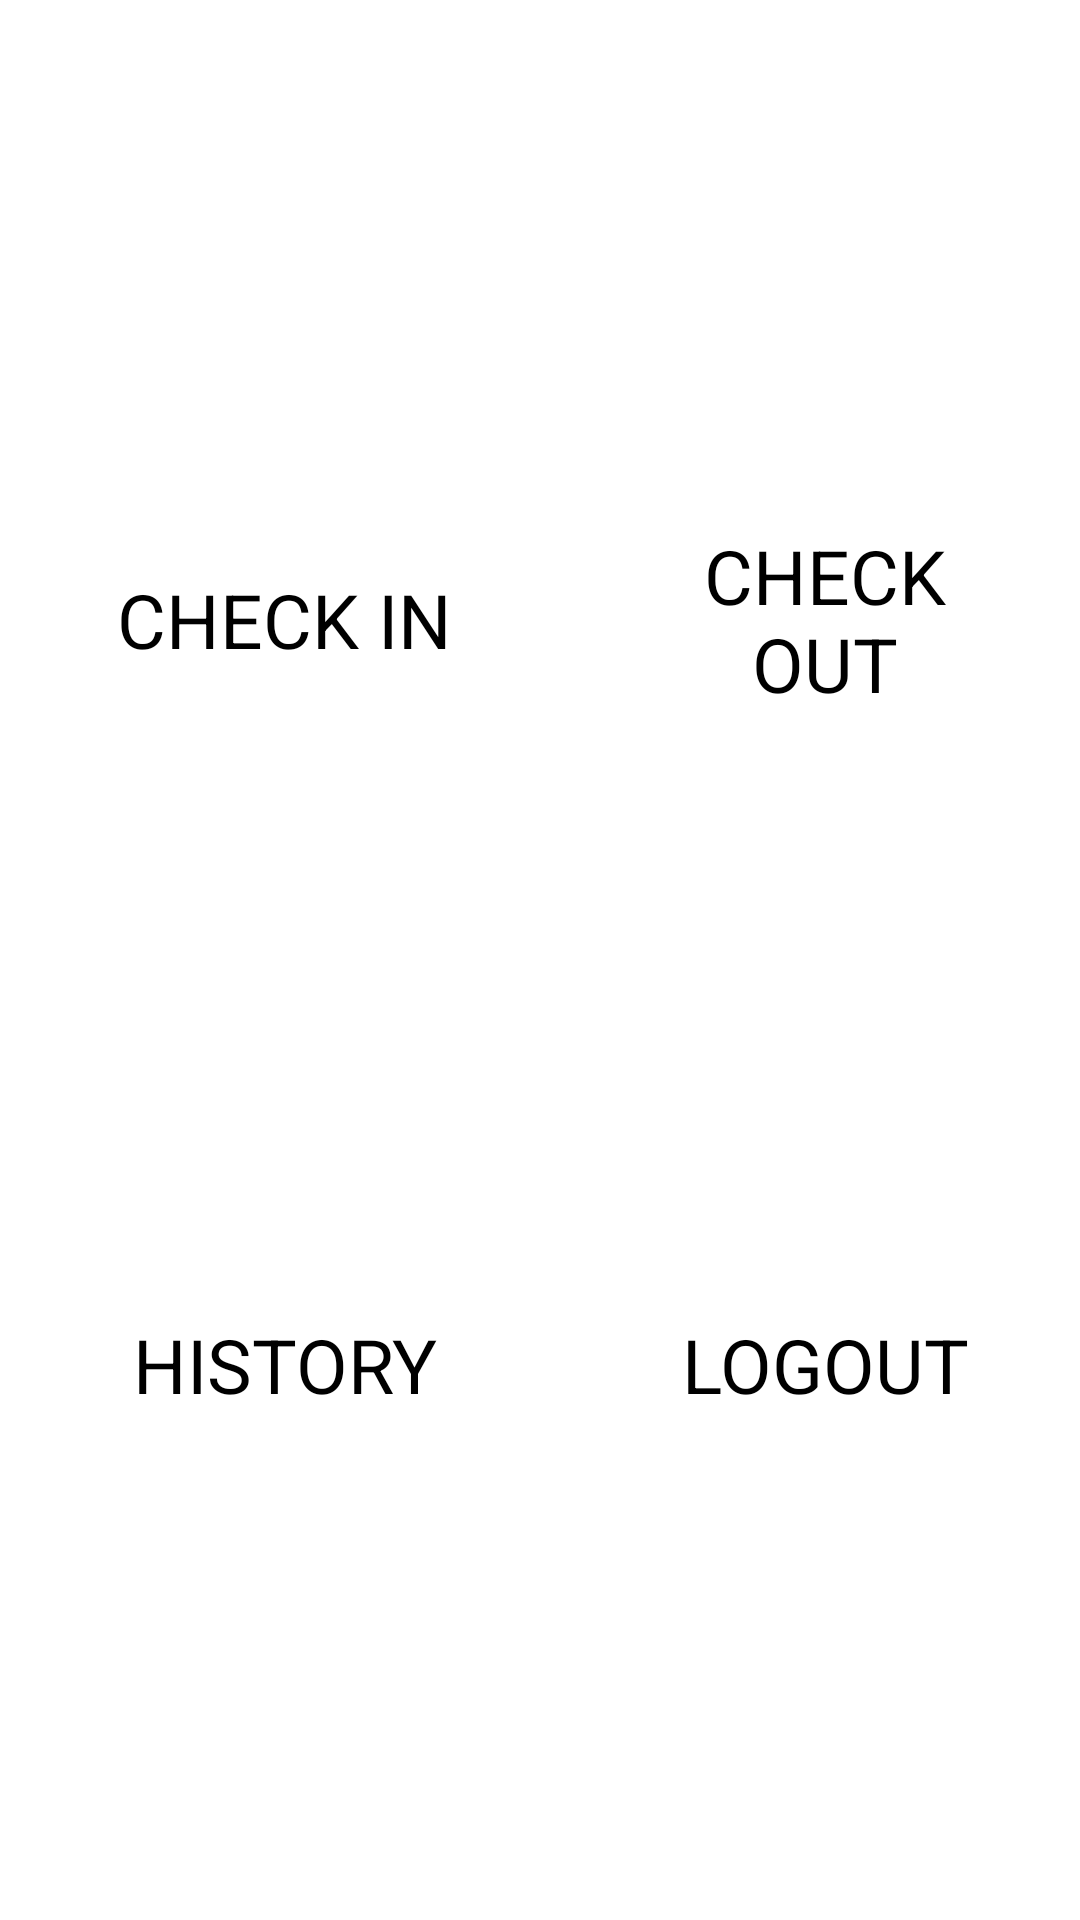

Layout XML and referenced resources for this Android screen:
<!-- AndroidManifest.xml: application theme Theme.AbsensiAndroid -->
<!-- res/layout/activity_main.xml -->
<?xml version="1.0" encoding="utf-8"?>
<LinearLayout xmlns:android="http://schemas.android.com/apk/res/android"
    xmlns:app="http://schemas.android.com/apk/res-auto"
    xmlns:tools="http://schemas.android.com/tools"
    android:layout_width="wrap_content"
    android:layout_height="wrap_content"
    android:layout_gravity="center"
    android:orientation="vertical"
    tools:context=".MainActivity">

    <LinearLayout
        android:layout_width="wrap_content"
        android:layout_height="wrap_content"
        android:orientation="horizontal">

        <LinearLayout
            android:layout_width="match_parent"
            android:layout_height="match_parent"
            android:gravity="center"
            android:orientation="vertical"
            android:padding="20dp">

            <ImageView
                android:id="@+id/iv_checkin"
                android:layout_width="150dp"
                android:layout_height="150dp"
                app:srcCompat="@drawable/_79_login" />

            <TextView
                android:id="@+id/tv_checkin"
                android:layout_width="wrap_content"
                android:layout_height="wrap_content"
                android:gravity="center"
                android:padding="5dp"
                android:text="CHECK IN"
                android:textSize="25dp" />

        </LinearLayout>

        <LinearLayout
            android:layout_width="match_parent"
            android:layout_height="match_parent"
            android:orientation="vertical"
            android:padding="20dp">

            <ImageView
                android:id="@+id/iv_checkout"
                android:layout_width="150dp"
                android:layout_height="150dp"
                app:srcCompat="@drawable/_80_logout" />

            <TextView
                android:id="@+id/tv_checout"
                android:layout_width="match_parent"
                android:layout_height="wrap_content"
                android:gravity="center"
                android:padding="5dp"
                android:text="CHECK OUT"
                android:textSize="25dp" />
        </LinearLayout>
    </LinearLayout>

    <LinearLayout
        android:layout_width="wrap_content"
        android:layout_height="wrap_content"
        android:orientation="horizontal">

        <LinearLayout
            android:layout_width="match_parent"
            android:layout_height="match_parent"
            android:orientation="vertical"
            android:padding="20dp">

            <ImageView
                android:id="@+id/iv_history"
                android:layout_width="150dp"
                android:layout_height="150dp"
                app:srcCompat="@drawable/_68_history" />

            <TextView
                android:id="@+id/tv_history"
                android:layout_width="match_parent"
                android:layout_height="wrap_content"
                android:gravity="center"
                android:padding="5dp"
                android:text="HISTORY"
                android:textSize="25dp" />
        </LinearLayout>

        <LinearLayout
            android:layout_width="wrap_content"
            android:layout_height="wrap_content"
            android:orientation="vertical"
            android:padding="20dp">

            <ImageView
                android:id="@+id/iv_logout"
                android:layout_width="150dp"
                android:layout_height="150dp"
                app:srcCompat="@drawable/_50_cancel" />

            <TextView
                android:id="@+id/textView5"
                android:layout_width="match_parent"
                android:layout_height="wrap_content"
                android:gravity="center"
                android:padding="5dp"
                android:text="LOGOUT"
                android:textSize="25dp" />
        </LinearLayout>
    </LinearLayout>

</LinearLayout>
<!-- resources referenced by this layout -->
<resources>

</resources>
